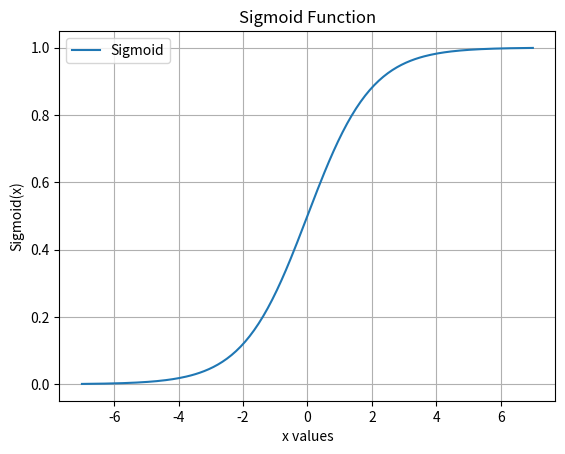

This chart was generated by the following Python code:
import numpy as np
import matplotlib.pyplot as plt

# 입력을 0-1 사이의 값으로 변환
# 비선형 함수로 주로 이진 분류 모델의 활성화 함수로 사용


# 시그모이드 함수 정의
def sigmoid(x):
    return 1 / (1 + np.exp(-x))

# 입력값 생성 (-7부터 7까지)
x = np.linspace(-7, 7, 200)

# 시그모이드 함수 적용
sigmoid_values = sigmoid(x)

# 시각화
plt.plot(x, sigmoid_values, label='Sigmoid')
plt.xlabel('x values')
plt.ylabel('Sigmoid(x)')
plt.title('Sigmoid Function')
plt.legend()
plt.grid(True)
plt.show()
